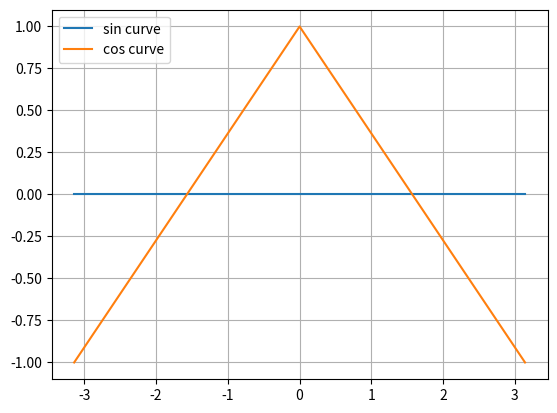

Write Python code to recreate this figure.
import numpy as np
import matplotlib.pyplot as plt
#plotting with default settings
x=np.linspace(-np.pi, np.pi, 3 , endpoint=True)
print("X=",x)

S=np.sin(x)
C=np.cos(x)

plt.plot(x,S,label='sin curve')
plt.plot(x,C,label='cos curve')
plt.grid(True)
plt.legend(loc="upper left")
plt.show()